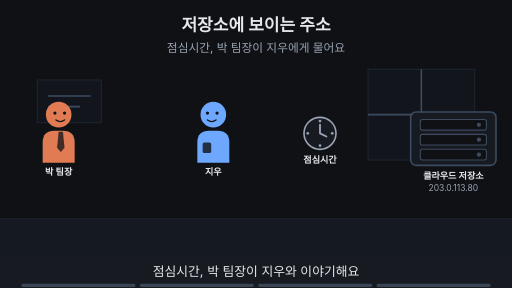
t = 0.00 s
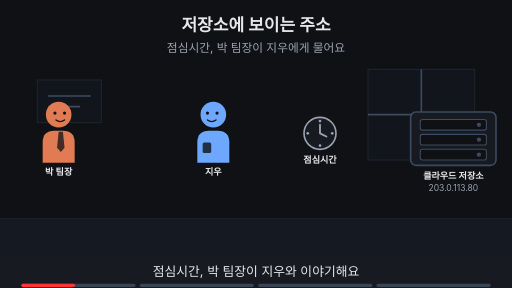
t = 1.88 s
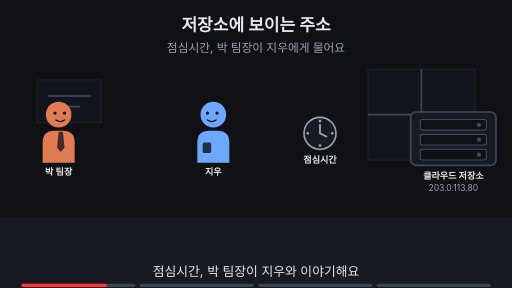
t = 3.00 s
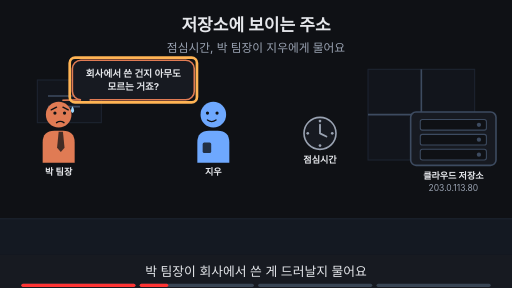
t = 5.00 s
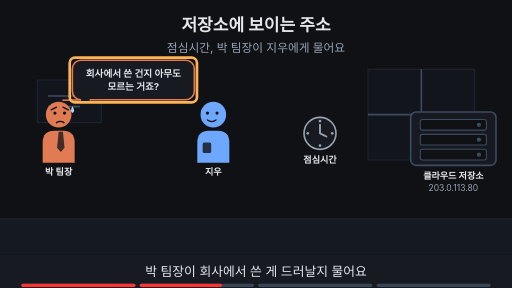
t = 6.88 s
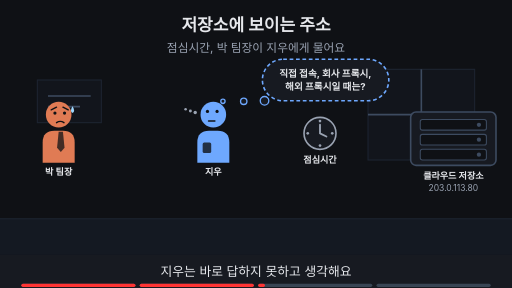
t = 8.24 s

The animated SVG that drew these frames (rendered in a browser with its animation timeline set to each time). Animation: 16 SMIL elements (animate=16); frames cover the first 8.24 s, repeats indefinitely.

<svg xmlns="http://www.w3.org/2000/svg" viewBox="0 0 960 540" width="960" height="540" font-family="-apple-system,'Apple SD Gothic Neo','Segoe UI',sans-serif">
<title>저장소에 보이는 주소</title>
<rect width="960" height="540" fill="#0f1115"/>
<text x="480" y="58" text-anchor="middle" font-size="32" font-weight="700" fill="#e6e8ec">저장소에 보이는 주소</text>
<text x="480" y="98" text-anchor="middle" font-size="22" fill="#9aa3b2">점심시간, 박 팀장이 지우에게 물어요</text>
<rect x="0" y="410" width="960" height="68" fill="#141922"/><line x1="0" y1="410" x2="960" y2="410" stroke="#1d2431" stroke-width="2"/><rect x="690" y="130" width="200" height="170" fill="#12151c" stroke="#1d2431" stroke-width="2"/><line x1="790" y1="130" x2="790" y2="300" stroke="#3d4b60" stroke-width="3"/><line x1="690" y1="215" x2="890" y2="215" stroke="#3d4b60" stroke-width="3"/><rect x="70" y="150" width="120" height="80" fill="#12151c" stroke="#1d2431" stroke-width="2"/><line x1="90" y1="180" x2="170" y2="180" stroke="#3d4b60" stroke-width="3"/><line x1="90" y1="200" x2="150" y2="200" stroke="#3d4b60" stroke-width="3"/><g opacity="1"><animate attributeName="opacity" values="1;1;0;0" keyTimes="0;0.235;0.250;1" dur="16s" repeatCount="indefinite"/><g transform="translate(110,215) scale(1.0,1.0)"><path d="M-30 90 V52 Q-30 30 -8 30 H8 Q30 30 30 52 V90 Z" fill="#e07b54"/><polygon points="0,32 8,32 11,62 4,70 -3,62" fill="#0f1115" fill-opacity="0.75"/><circle r="24" fill="#e07b54"/><circle cx="-7" cy="-3" r="3" fill="#0f1115"/><circle cx="11" cy="-3" r="3" fill="#0f1115"/><path d="M-5 10 Q3 16 11 10" fill="none" stroke="#0f1115" stroke-width="2.6" stroke-linecap="round"/></g><text x="110" y="329.0" text-anchor="middle" font-size="17" font-weight="700" fill="#e6e8ec">박 팀장</text></g><g opacity="0"><animate attributeName="opacity" values="0;0;1;1" keyTimes="0;0.250;0.265;1" dur="16s" repeatCount="indefinite"/><g transform="translate(110,215) scale(1.0,1.0)"><path d="M-30 90 V52 Q-30 30 -8 30 H8 Q30 30 30 52 V90 Z" fill="#e07b54"/><polygon points="0,32 8,32 11,62 4,70 -3,62" fill="#0f1115" fill-opacity="0.75"/><circle r="24" fill="#e07b54"/><circle cx="-7" cy="-3" r="3" fill="#0f1115"/><circle cx="11" cy="-3" r="3" fill="#0f1115"/><path d="M-14 -9 L-4 -14 M18 -9 L8 -14" fill="none" stroke="#0f1115" stroke-width="2.6" stroke-linecap="round"/><path d="M-4 15 Q3 10 10 15" fill="none" stroke="#0f1115" stroke-width="2.6" stroke-linecap="round"/><path d="M26 -16 q-6 9 0 13 q6 -4 0 -13z" fill="#9fd8ff"/></g><text x="110" y="329.0" text-anchor="middle" font-size="17" font-weight="700" fill="#e6e8ec">박 팀장</text></g><g opacity="1"><animate attributeName="opacity" values="1;1;0;0" keyTimes="0;0.485;0.500;1" dur="16s" repeatCount="indefinite"/><g transform="translate(400,215) scale(-1.0,1.0)"><path d="M-30 90 V52 Q-30 30 -8 30 H8 Q30 30 30 52 V90 Z" fill="#6ea8fe"/><rect x="4" y="52" width="16" height="20" rx="3" fill="#0f1115" fill-opacity="0.8"/><circle r="24" fill="#6ea8fe"/><circle cx="-7" cy="-3" r="3" fill="#0f1115"/><circle cx="11" cy="-3" r="3" fill="#0f1115"/><path d="M-5 10 Q3 16 11 10" fill="none" stroke="#0f1115" stroke-width="2.6" stroke-linecap="round"/></g><text x="400" y="329.0" text-anchor="middle" font-size="17" font-weight="700" fill="#e6e8ec">지우</text></g><g opacity="0"><animate attributeName="opacity" values="0;0;1;1" keyTimes="0;0.500;0.515;1" dur="16s" repeatCount="indefinite"/><g transform="translate(400,215) scale(-1.0,1.0)"><path d="M-30 90 V52 Q-30 30 -8 30 H8 Q30 30 30 52 V90 Z" fill="#6ea8fe"/><rect x="4" y="52" width="16" height="20" rx="3" fill="#0f1115" fill-opacity="0.8"/><circle r="24" fill="#6ea8fe"/><circle cx="-7" cy="-6" r="3" fill="#0f1115"/><circle cx="11" cy="-6" r="3" fill="#0f1115"/><path d="M-3 12 H9" fill="none" stroke="#0f1115" stroke-width="2.6" stroke-linecap="round"/><circle cx="34" cy="-4" r="3.2" fill="#9aa3b2"/><circle cx="43" cy="-7" r="2.8000000000000003" fill="#9aa3b2"/><circle cx="52" cy="-10" r="2.4000000000000004" fill="#9aa3b2"/></g><text x="400" y="329.0" text-anchor="middle" font-size="17" font-weight="700" fill="#e6e8ec">지우</text></g><circle cx="600" cy="250" r="30" fill="#171a21" stroke="#9aa3b2" stroke-width="3"/><circle cx="600" cy="227" r="2.5" fill="#9aa3b2"/><circle cx="623" cy="250" r="2.5" fill="#9aa3b2"/><circle cx="600" cy="273" r="2.5" fill="#9aa3b2"/><circle cx="577" cy="250" r="2.5" fill="#9aa3b2"/><path d="M600 250 V234 M600 250 L612 256" stroke="#9aa3b2" stroke-width="3.5" stroke-linecap="round"/><text x="600" y="306" text-anchor="middle" font-size="17" font-weight="700" fill="#e6e8ec">점심시간</text><rect x="770" y="210" width="160" height="100" rx="10" fill="#171a21" stroke="#3d4b60" stroke-width="3"/><rect x="788" y="224" width="124" height="20" rx="4" fill="#0f1115" stroke="#3d4b60" stroke-width="2"/><circle cx="898" cy="234" r="4" fill="#3d4b60"/><rect x="788" y="252" width="124" height="20" rx="4" fill="#0f1115" stroke="#3d4b60" stroke-width="2"/><circle cx="898" cy="262" r="4" fill="#3d4b60"/><rect x="788" y="280" width="124" height="20" rx="4" fill="#0f1115" stroke="#3d4b60" stroke-width="2"/><circle cx="898" cy="290" r="4" fill="#3d4b60"/><text x="850" y="336" text-anchor="middle" font-size="17" font-weight="700" fill="#e6e8ec">클라우드 저장소</text><text x="850" y="358" text-anchor="middle" font-size="16" fill="#9aa3b2">203.0.113.80</text><g opacity="0"><animate attributeName="opacity" values="0;0;1;1;0;0" keyTimes="0;0.250;0.265;0.485;0.500;1" dur="16s" repeatCount="indefinite"/><polygon points="149.7,187.0 169.7,187.0 118,188" fill="#171a21" stroke="#e07b54" stroke-width="3" stroke-linejoin="round"/><rect x="135.7" y="113.0" width="228.6" height="74" rx="16" fill="#171a21" stroke="#e07b54" stroke-width="3"/><line x1="152" y1="187" x2="168" y2="187" stroke="#171a21" stroke-width="5"/><text x="250" y="143.48" text-anchor="middle" font-size="18" font-weight="700" fill="#e6e8ec">회사에서 쓴 건지 아무도</text><text x="250" y="169.48" text-anchor="middle" font-size="18" font-weight="700" fill="#e6e8ec">모르는 거죠?</text></g><g opacity="0"><animate attributeName="opacity" values="0;0;1;1;0;0" keyTimes="0;0.250;0.265;0.485;0.500;1" dur="16s" repeatCount="indefinite"/><rect x="130.7" y="108.0" width="238.6" height="84" rx="10" fill="none" stroke="#ffb454" stroke-width="5"/></g><g opacity="0"><animate attributeName="opacity" values="0;0;1;1" keyTimes="0;0.500;0.515;1" dur="16s" repeatCount="indefinite"/><rect x="492" y="111" width="237" height="78" rx="39" fill="#171a21" stroke="#6ea8fe" stroke-width="3" stroke-dasharray="7 5"/><circle cx="496" cy="189" r="8" fill="#171a21" stroke="#6ea8fe" stroke-width="2.5"/><circle cx="457" cy="190" r="6" fill="#171a21" stroke="#6ea8fe" stroke-width="2.5"/><circle cx="418" cy="190" r="4" fill="#171a21" stroke="#6ea8fe" stroke-width="2.5"/><text x="610" y="143.48" text-anchor="middle" font-size="18" font-weight="700" fill="#e6e8ec">직접 접속, 회사 프록시,</text><text x="610" y="169.48" text-anchor="middle" font-size="18" font-weight="700" fill="#e6e8ec">해외 프록시일 때는?</text></g><g opacity="0"><animate attributeName="opacity" values="0;0;1;1" keyTimes="0;0.750;0.765;1" dur="16s" repeatCount="indefinite"/><text x="480" y="402" text-anchor="middle" font-size="16" fill="#9aa3b2">이 Page에서 알아볼 것</text><rect x="309" y="419" width="341" height="38" rx="19" fill="#ffb454" stroke="#ffb454" stroke-width="2"/><text x="480" y="445.92" text-anchor="middle" font-size="22" font-weight="700" fill="#0f1115">저장소에는 누구 주소가 보일까?</text></g>
<rect x="0" y="478" width="960" height="62" fill="#171a21"/>
<g opacity="1"><animate attributeName="opacity" values="1;1;0;0" keyTimes="0;0.235;0.250;1" dur="16s" repeatCount="indefinite"/><text x="480" y="518" text-anchor="middle" font-size="24" fill="#e6e8ec">점심시간, 박 팀장이 지우와 이야기해요</text></g>
<g opacity="0"><animate attributeName="opacity" values="0;0;1;1;0;0" keyTimes="0;0.250;0.265;0.485;0.500;1" dur="16s" repeatCount="indefinite"/><text x="480" y="518" text-anchor="middle" font-size="24" fill="#e6e8ec">박 팀장이 회사에서 쓴 게 드러날지 물어요</text></g>
<g opacity="0"><animate attributeName="opacity" values="0;0;1;1;0;0" keyTimes="0;0.500;0.515;0.735;0.750;1" dur="16s" repeatCount="indefinite"/><text x="480" y="518" text-anchor="middle" font-size="24" fill="#e6e8ec">지우는 바로 답하지 못하고 생각해요</text></g>
<g opacity="0"><animate attributeName="opacity" values="0;0;1;1" keyTimes="0;0.750;0.765;1" dur="16s" repeatCount="indefinite"/><text x="480" y="518" text-anchor="middle" font-size="24" fill="#e6e8ec">저장소에 보이는 주소를 따져 봐요</text></g>

<g aria-label="재생 진행 막대" data-stage-count="4"><g class="progress-segment" data-stage="1"><rect x="40" y="532" width="214" height="6" rx="3" fill="#394554"/><rect x="40" y="532" width="0" height="6" rx="3" fill="#ff3434"><animate attributeName="width" values="0;214;214" keyTimes="0;0.250000;1" dur="16s" repeatCount="indefinite"/></rect></g><g class="progress-segment" data-stage="2"><rect x="262" y="532" width="214" height="6" rx="3" fill="#394554"/><rect x="262" y="532" width="0" height="6" rx="3" fill="#ff3434"><animate attributeName="width" values="0;0;214;214" keyTimes="0;0.250000;0.500000;1" dur="16s" repeatCount="indefinite"/></rect></g><g class="progress-segment" data-stage="3"><rect x="484" y="532" width="214" height="6" rx="3" fill="#394554"/><rect x="484" y="532" width="0" height="6" rx="3" fill="#ff3434"><animate attributeName="width" values="0;0;214;214" keyTimes="0;0.500000;0.750000;1" dur="16s" repeatCount="indefinite"/></rect></g><g class="progress-segment" data-stage="4"><rect x="706" y="532" width="214" height="6" rx="3" fill="#394554"/><rect x="706" y="532" width="0" height="6" rx="3" fill="#ff3434"><animate attributeName="width" values="0;0;214" keyTimes="0;0.750000;1" dur="16s" repeatCount="indefinite"/></rect></g></g></svg>
